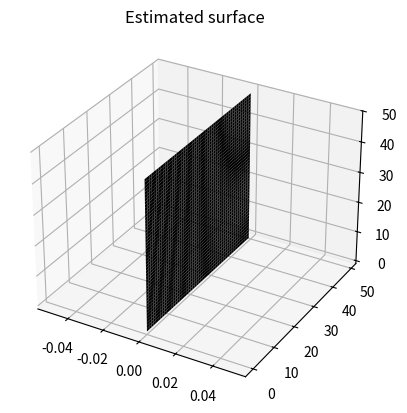

Source code (Python):
import numpy as np
import matplotlib.pyplot as plt
from matplotlib import cm
from matplotlib.colors import Normalize
from mpl_toolkits.mplot3d import Axes3D


def displayOutput(albedo, height):
    hgt, wid = height.shape
    X,Y = np.meshgrid(np.arange(wid), np.arange(hgt))
    H = np.flipud(np.fliplr(height))
    A = np.flipud(np.fliplr(albedo))

    plt.figure(1)
    ax = plt.axes(projection='3d')

    min = 0.0
    max = 1.0

    scalarMap = cm.ScalarMappable(norm=Normalize(vmin=min, vmax=max), cmap='gray')
    A_colored = scalarMap.to_rgba(A)
    surf = ax.plot_surface(H, X, Y, facecolors=A_colored, linewidth=0)

    plt.title('Estimated surface');
    plt.show()


if __name__ == '__main__':
    displayOutput(np.zeros((50, 50)), np.zeros((50, 50)))
